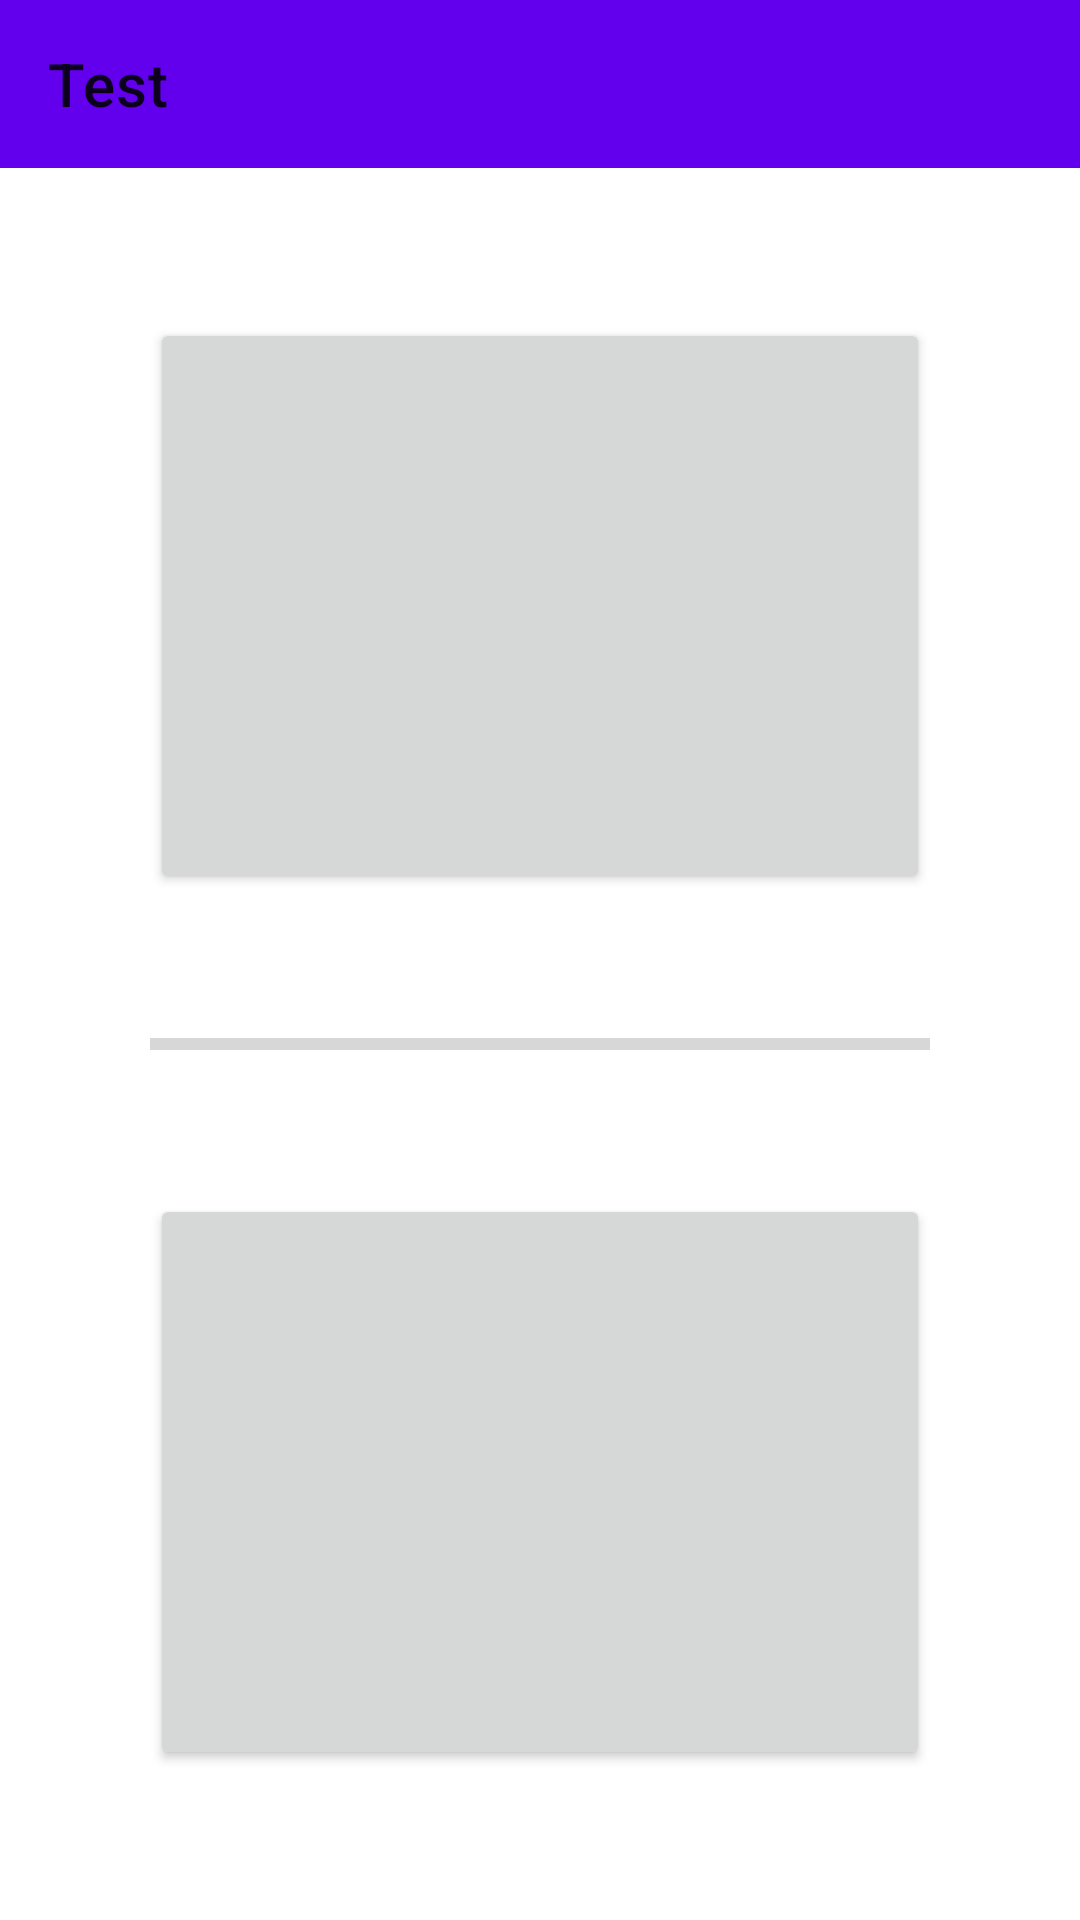

Write the Android layout XML for this screen, with the resource values it uses.
<!-- AndroidManifest.xml: application theme Theme.FingerTapingApp -->
<!-- res/layout/activity_test.xml -->
<?xml version="1.0" encoding="utf-8"?>
<androidx.constraintlayout.widget.ConstraintLayout xmlns:android="http://schemas.android.com/apk/res/android"
    xmlns:app="http://schemas.android.com/apk/res-auto"
    xmlns:tools="http://schemas.android.com/tools"
    android:layout_width="match_parent"
    android:layout_height="match_parent"
    tools:context=".activities.TestActivity">

    <androidx.appcompat.widget.Toolbar
        android:id="@+id/testToolbar"
        android:layout_width="match_parent"
        android:layout_height="wrap_content"
        android:background="?attr/colorPrimary"
        android:minHeight="?attr/actionBarSize"
        android:theme="?attr/actionBarTheme"
        app:layout_constraintEnd_toEndOf="parent"
        app:layout_constraintStart_toStartOf="parent"
        app:layout_constraintTop_toTopOf="parent"
        app:title="Test" />

    <Button
        android:id="@+id/topButton"
        android:layout_width="0dp"
        android:layout_height="0dp"
        android:layout_margin="50dp"
        app:layout_constraintBottom_toTopOf="@+id/bottomButton"
        app:layout_constraintEnd_toEndOf="parent"
        app:layout_constraintStart_toStartOf="parent"
        app:layout_constraintTop_toBottomOf="@+id/testToolbar" />

    <Button
        android:id="@+id/bottomButton"
        android:layout_width="0dp"
        android:layout_height="0dp"
        android:layout_margin="50dp"
        app:layout_constraintBottom_toBottomOf="parent"
        app:layout_constraintEnd_toEndOf="parent"
        app:layout_constraintStart_toStartOf="parent"
        app:layout_constraintTop_toBottomOf="@+id/topButton" />

    <ProgressBar
        android:id="@+id/progressBar"
        style="?android:attr/progressBarStyleHorizontal"
        android:layout_width="0dp"
        android:layout_height="wrap_content"
        android:layout_marginHorizontal="50dp"
        app:layout_constraintBottom_toTopOf="@+id/bottomButton"
        app:layout_constraintEnd_toEndOf="parent"
        app:layout_constraintStart_toStartOf="parent"
        app:layout_constraintTop_toBottomOf="@+id/topButton" />

</androidx.constraintlayout.widget.ConstraintLayout>
<!-- resources referenced by this layout -->
<resources>
  <style name="Theme.FingerTapingApp" parent="Theme.MaterialComponents.DayNight.NoActionBar">
          
          <item name="colorPrimary">@color/purple_500</item>
          <item name="colorPrimaryVariant">@color/purple_700</item>
          <item name="colorOnPrimary">@color/white</item>
          
          <item name="colorSecondary">@color/teal_200</item>
          <item name="colorSecondaryVariant">@color/teal_700</item>
          <item name="colorOnSecondary">@color/black</item>
          
          <item name="android:statusBarColor" tools:targetApi="l">?attr/colorPrimaryVariant</item>
          
      </style>
  <!-- not gathered from this repository: default colours our renderer supplied (Android Studio template values) -->
  <color name="purple_500">#FF6200EE</color>
  <color name="purple_700">#FF3700B3</color>
  <color name="teal_200">#FF03DAC5</color>
  <color name="teal_700">#FF018786</color>
  <color name="black">#FF000000</color>
  <color name="white">#FFFFFFFF</color>
</resources>
